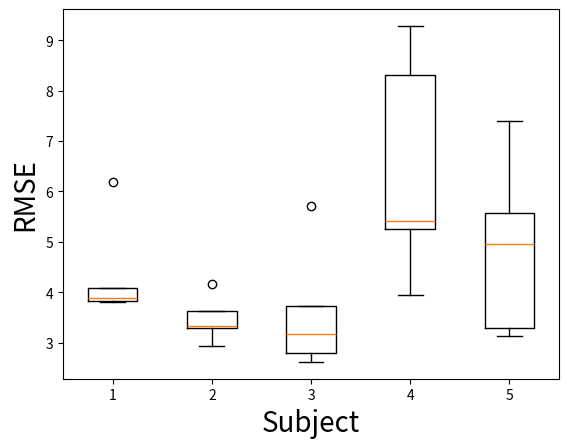

Here is the Python script that generated this plot:
import matplotlib.pyplot as plt

# #背屈
# x1 = [5.782991296, 5.530376739, 7.420754473, 5.308626145, 8.194050997]
# x2 = [10.85902668, 10.09546552, 9.043165918, 8.826319667, 8.68464288]
# x3 = [5.421406955, 9.249963048, 18.03725786, 5.256221041, 7.473515496]
# x4 = [13.25254704, 10.9836177, 8.392508782, 12.93780088, 6.831338396]
# x5 = [9.835403249, 8.74021464, 19.10173255, 22.40795878, 14.0332655]

# fig, ax = plt.subplots()
# ax.boxplot((x1, x2, x3, x4, x5))
# plt.xlabel('Subject', fontsize=20)
# plt.ylabel('RMSE', fontsize=20)
# plt.show()


#底屈
x1 = [3.821372892, 4.079707043, 3.887885149, 6.186919178, 3.808566206]
x2 = [2.926417217, 3.283416154, 3.618255304, 3.337203964, 4.159331775]
x3 = [5.717358561, 2.787004551, 3.160630348, 2.615237666, 3.73334622]
x4 = [5.418364009, 9.282857648, 5.249839558, 8.307994335, 3.947708763]
x5 = [7.390028606, 4.953384138, 3.125345458, 3.284747508, 5.566432543]

fig, ax = plt.subplots()
ax.boxplot((x1, x2, x3, x4, x5))
plt.xlabel('Subject', fontsize=20)
plt.ylabel('RMSE', fontsize=20)
plt.show()